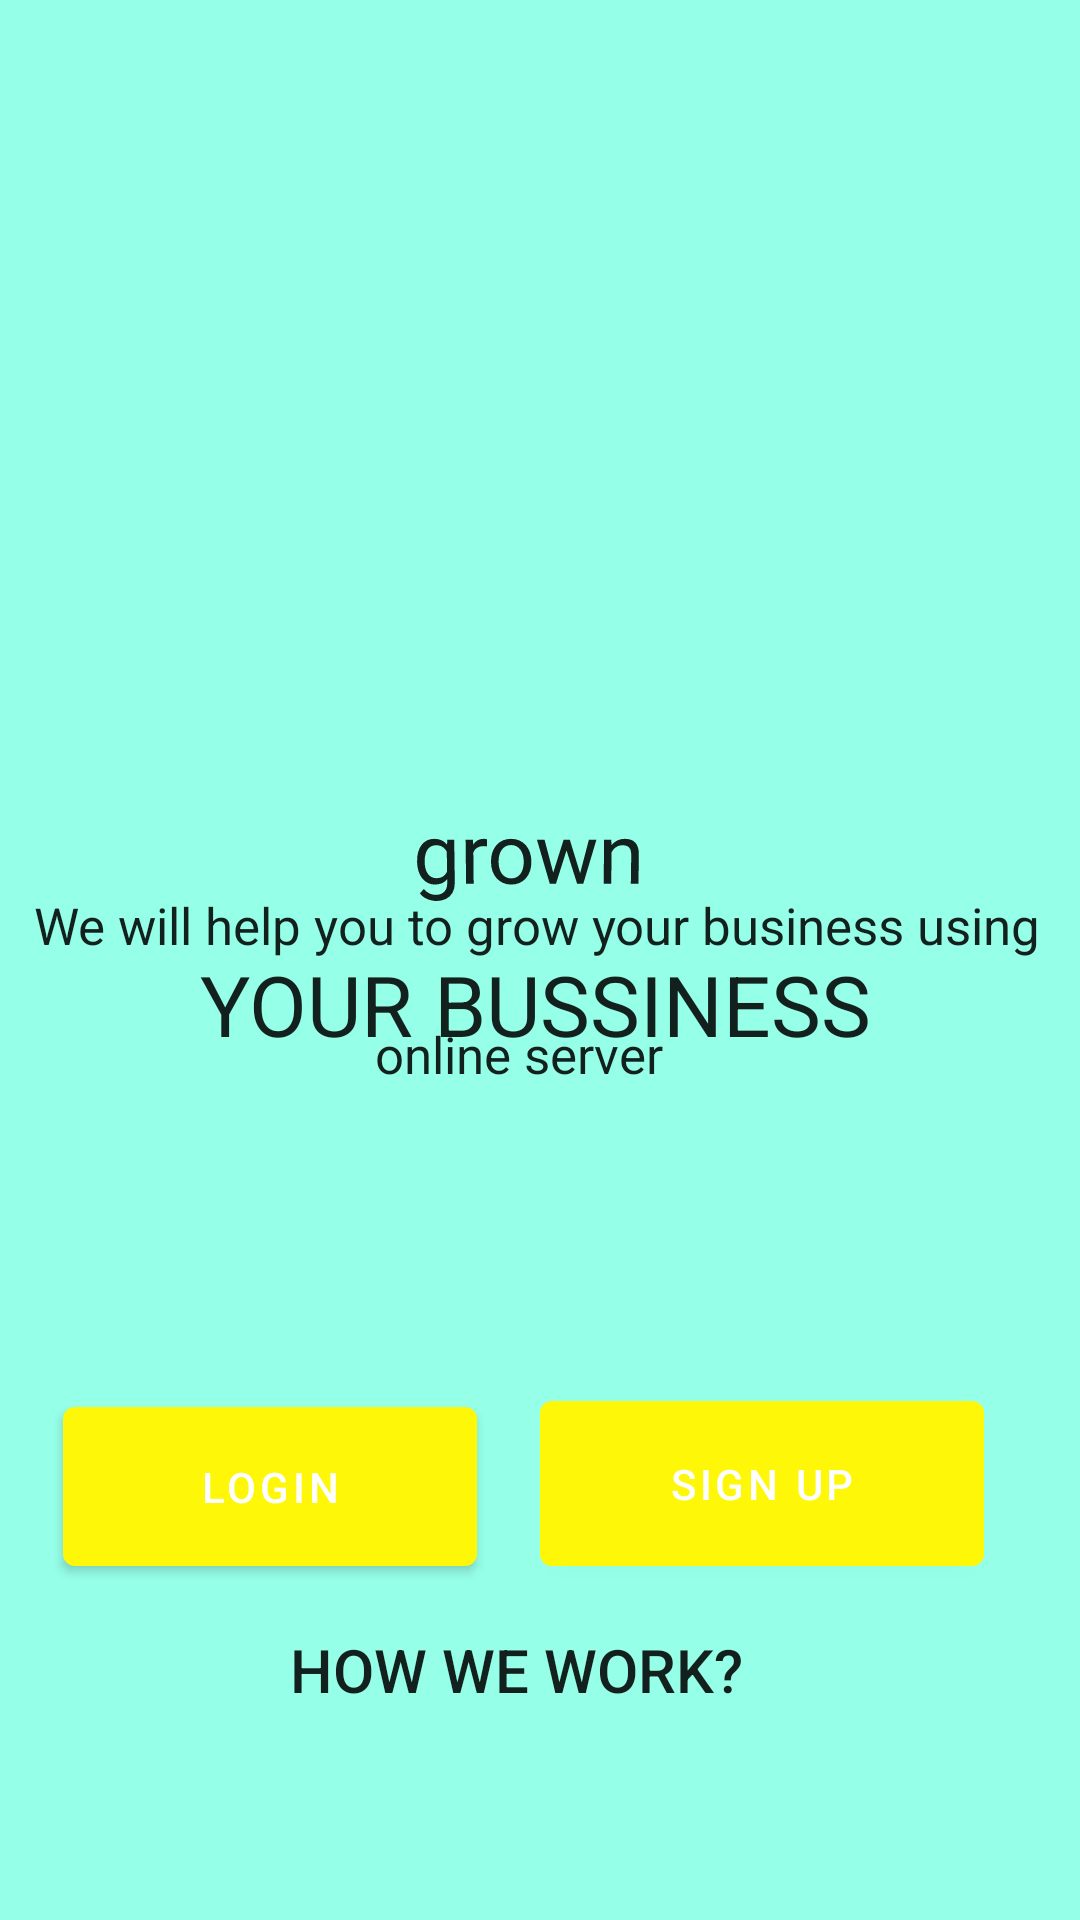

Write the Android layout XML for this screen, with the resource values it uses.
<!-- AndroidManifest.xml: application theme Theme.Bttuan -->
<!-- res/layout/activity_main2.xml -->
<?xml version="1.0" encoding="utf-8"?>
<androidx.constraintlayout.widget.ConstraintLayout xmlns:android="http://schemas.android.com/apk/res/android"
    xmlns:app="http://schemas.android.com/apk/res-auto"
    xmlns:tools="http://schemas.android.com/tools"
    android:layout_width="match_parent"
    android:layout_height="match_parent"
    android:background="#96FFE8"
    android:rotation="radial"
    android:rotationX="50%"
    android:rotationY="50%"
    android:scaleX="#FF99DAFF"
    android:scaleY="#FF008080"
    tools:context=".MainActivity2">

    <Button
        android:id="@+id/button"
        android:layout_width="138dp"
        android:layout_height="65dp"
        android:layout_marginBottom="112dp"
        android:text="Login"
        app:backgroundTint="#FFF708"
        app:layout_constraintBottom_toBottomOf="parent"
        app:layout_constraintEnd_toStartOf="@+id/button2"
        app:layout_constraintStart_toStartOf="parent" />

    <Button
        android:id="@+id/button2"
        android:layout_width="148dp"
        android:layout_height="67dp"
        android:layout_marginEnd="32dp"
        android:layout_marginRight="32dp"
        android:layout_marginBottom="112dp"
        android:text="SIGN UP"
        app:backgroundTint="#FFF708"
        app:layout_constraintBottom_toBottomOf="parent"
        app:layout_constraintEnd_toEndOf="parent" />

    <ImageView
        android:id="@+id/imageView2"
        android:layout_width="173dp"
        android:layout_height="177dp"
        android:layout_marginTop="48dp"
        app:layout_constraintEnd_toEndOf="parent"
        app:layout_constraintHorizontal_bias="0.512"
        app:layout_constraintStart_toStartOf="parent"
        app:layout_constraintTop_toTopOf="parent"
        app:srcCompat="@drawable/ic_circle" />

    <TextView
        android:id="@+id/textView2"
        android:layout_width="254dp"
        android:layout_height="50dp"
        android:layout_marginTop="316dp"
        android:text="YOUR BUSSINESS"
        android:textAppearance="@style/TextAppearance.AppCompat.Body1"
        android:textSize="28"
        app:layout_constraintEnd_toEndOf="parent"
        app:layout_constraintHorizontal_bias="0.63"
        app:layout_constraintStart_toStartOf="parent"
        app:layout_constraintTop_toTopOf="parent" />

    <TextView
        android:id="@+id/textView3"
        android:layout_width="345dp"
        android:layout_height="35dp"
        android:layout_marginBottom="308dp"
        android:text="We will help you to grow your business using "
        android:textAppearance="@style/TextAppearance.AppCompat.Body1"
        android:textSize="17"
        app:layout_constraintBottom_toBottomOf="parent"
        app:layout_constraintEnd_toEndOf="parent"
        app:layout_constraintHorizontal_bias="0.757"
        app:layout_constraintStart_toStartOf="parent" />

    <TextView
        android:id="@+id/textView6"
        android:layout_width="110dp"
        android:layout_height="46dp"
        android:layout_marginTop="8dp"
        android:text="online server"
        android:textAppearance="@style/TextAppearance.AppCompat.Body1"
        android:textSize="17"
        app:layout_constraintEnd_toEndOf="parent"
        app:layout_constraintStart_toStartOf="parent"
        app:layout_constraintTop_toBottomOf="@+id/textView3" />

    <TextView
        android:id="@+id/textView7"
        android:layout_width="167dp"
        android:layout_height="45dp"
        android:layout_marginBottom="52dp"
        android:text="HOW WE WORK?"
        android:textAppearance="@style/TextAppearance.AppCompat.Body2"
        android:textSize="20"
        app:layout_constraintBottom_toBottomOf="parent"
        app:layout_constraintEnd_toEndOf="parent"
        app:layout_constraintStart_toStartOf="parent" />

    <TextView
        android:id="@+id/textView"
        android:layout_width="85dp"
        android:layout_height="40dp"
        android:layout_marginTop="40dp"
        android:rotationX="-5"
        android:text="grown"
        android:textAppearance="@style/TextAppearance.AppCompat.Large"
        android:textSize="28"
        app:layout_constraintEnd_toEndOf="parent"
        app:layout_constraintStart_toStartOf="parent"
        app:layout_constraintTop_toBottomOf="@+id/imageView2" />
</androidx.constraintlayout.widget.ConstraintLayout>
<!-- resources referenced by this layout -->
<resources>
  <style name="Theme.Bttuan" parent="Theme.MaterialComponents.DayNight.DarkActionBar">
          
          <item name="colorPrimary">@color/purple_500</item>
          <item name="colorPrimaryVariant">@color/purple_700</item>
          <item name="colorOnPrimary">@color/white</item>
          
          <item name="colorSecondary">@color/teal_200</item>
          <item name="colorSecondaryVariant">@color/teal_700</item>
          <item name="colorOnSecondary">@color/black</item>
          
          <item name="android:statusBarColor" tools:targetApi="l">?attr/colorPrimaryVariant</item>
          
      </style>
  <!-- not gathered from this repository: default colours our renderer supplied (Android Studio template values) -->
  <color name="purple_500">#FF6200EE</color>
  <color name="purple_700">#FF3700B3</color>
  <color name="teal_200">#FF03DAC5</color>
  <color name="teal_700">#FF018786</color>
  <color name="black">#FF000000</color>
  <color name="white">#FFFFFFFF</color>
</resources>
